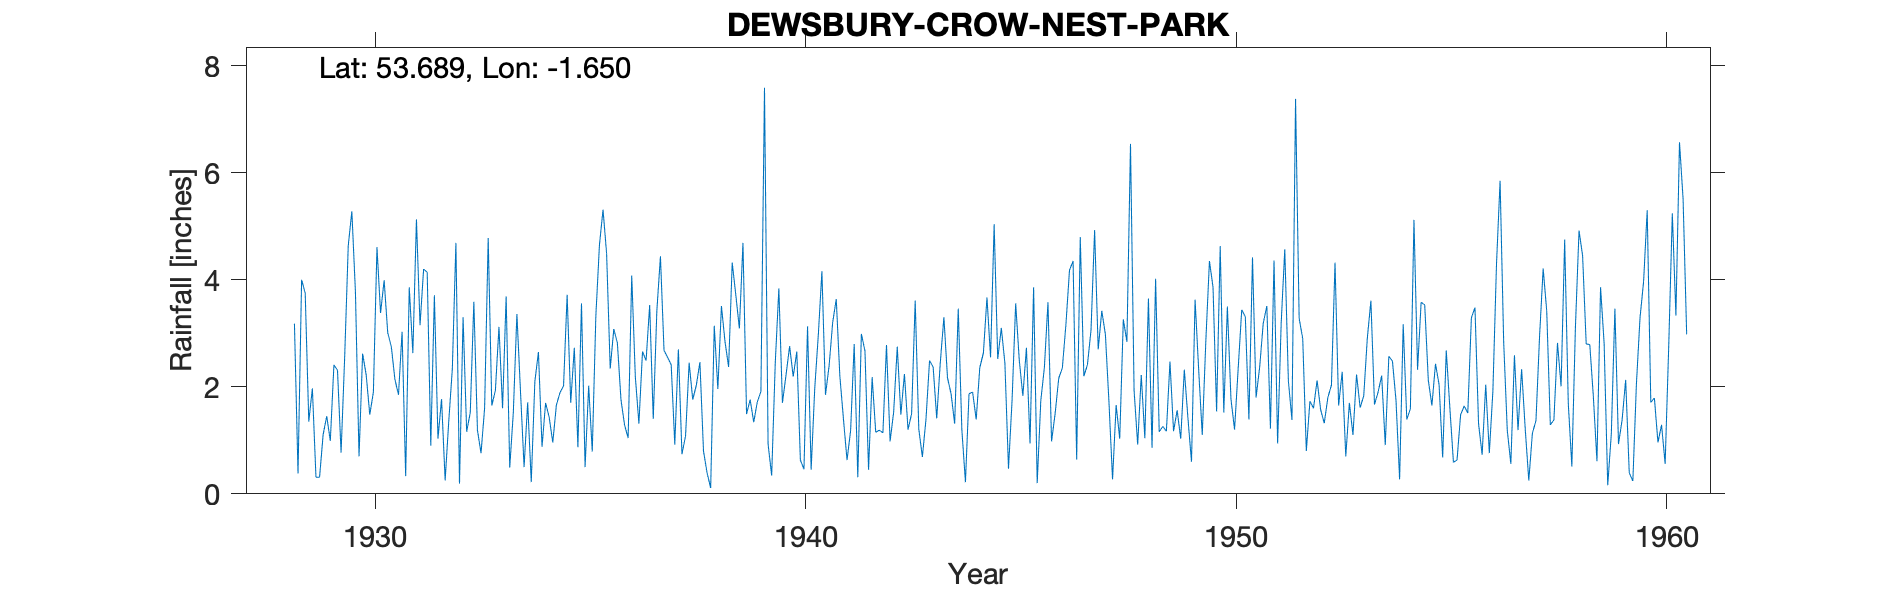

The table this chart was drawn from, first rows:
DEWSBURY, CROW NEST PARK, , , , , , , , , , , , , , , , , , , , , , , 
Grid ref, SE232214, Long, -1.65, Lat, 53.69, Elevation, 300, ft, , , , , , , , , , , , , , , 
Station no, 3243, , , , , , , , , , , , , , , , , , , , , , 
, 1920, 1921, 1922, 1923, 1924, 1925, 1926, 1927, 1928, 1929, 1930, 1931, 1932, 1933, 1934, 1935, 1936, 1937, 1938, 1939, 1940, 1941, 1942
January, , , , , , , , , , 1.97, 3.77, 1.85, 1.77, 1.6, 1.71, 1.7, 3.08, 3.42, 2.46, 4.69, 2.22, 2.39, 2.18
February, , , , , , , , , , 0.31, 0.7, 3.03, 0.25, 4.78, 0.22, 2.73, 2.82, 4.44, 0.8, 1.49, 2.76, 3.2, 1.15
March, , , , , , , , , , 0.31, 2.62, 0.33, 1.35, 1.65, 2.1, 0.87, 1.76, 2.68, 0.39, 1.76, 2.19, 3.64, 1.19
April, , , , , , , , , , 1.11, 2.22, 3.86, 2.33, 1.93, 2.65, 3.56, 1.29, 2.55, 0.11, 1.34, 2.66, 2.2, 1.14
May, , , , , , , , , , 1.45, 1.48, 2.63, 4.69, 3.12, 0.88, 0.5, 1.04, 2.41, 3.14, 1.72, 0.63, 1.4, 2.78
June, , , , , , , , , , 0.99, 1.9, 5.13, 0.19, 1.6, 1.7, 2.02, 4.08, 0.92, 1.96, 1.91, 0.46, 0.63, 0.98
July, , , , , , , , , , 2.41, 4.61, 3.15, 3.3, 3.69, 1.43, 0.79, 2.19, 2.7, 3.51, 7.59, 3.13, 1.18, 1.53
August, , , , , , , , , 3.18, 2.31, 3.38, 4.2, 1.16, 0.49, 0.96, 3.32, 1.31, 0.74, 2.84, 0.93, 0.45, 2.8, 2.75
September, , , , , , , , , 0.38, 0.77, 3.99, 4.14, 1.52, 1.52, 1.66, 4.65, 2.66, 1.08, 2.37, 0.34, 1.97, 0.31, 1.48
October, , , , , , , , , 4, 2.55, 3.01, 0.9, 3.59, 3.36, 1.89, 5.31, 2.49, 2.45, 4.32, 2.44, 2.97, 2.99, 2.24
November, , , , , , , , , 3.75, 4.64, 2.75, 3.71, 1.19, 1.91, 2.02, 4.49, 3.53, 1.76, 3.72, 3.84, 4.16, 2.67, 1.2
December, , , , , , , , , 1.35, 5.28, 2.14, 1.03, 0.76, 0.5, 3.72, 2.34, 1.4, 2.03, 3.09, 1.7, 1.85, 0.45, 1.5
Total, , , , , , , , , , 24.1, 32.57, 33.96, 22.1, 26.15, 20.94, 32.28, 27.65, 27.18, 28.71, 29.75, 25.45, 23.86, 20.12
